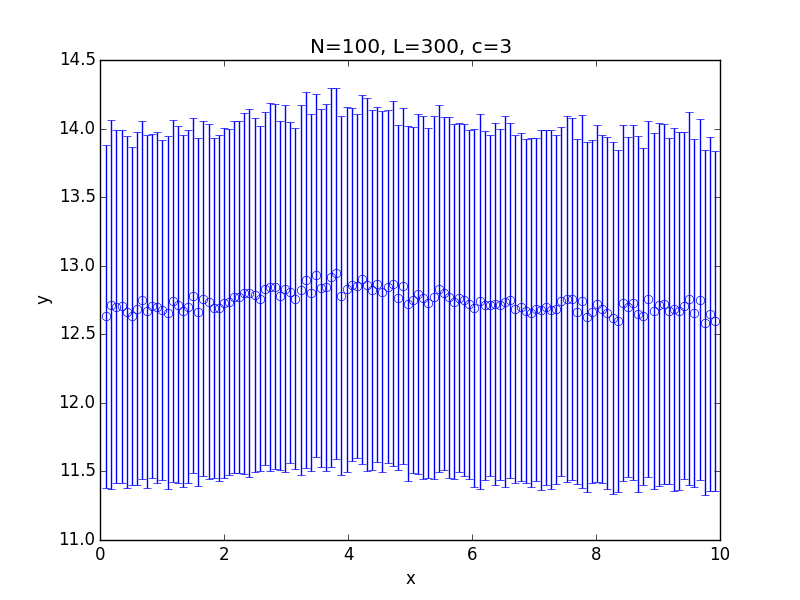

Data behind this chart, as committed beside it:
x; 0.100000; 0.182500; 0.265000; 0.347500; 0.430000; 0.512500; 0.595000; 0.677500; 0.760000; 0.842500; 0.925000; 1.007500; 1.090000; 1.172500; 1.255000; 1.337500; 1.420000; 1.502500; 1.585000; 1.667500; 1.750000; 1.832500; 1.915000
y; 12.63; 12.72; 12.7; 12.7; 12.66; 12.63; 12.69; 12.75; 12.67; 12.71; 12.7; 12.67; 12.66; 12.74; 12.72; 12.67; 12.7; 12.78; 12.66; 12.76; 12.74; 12.69; 12.69
std; 1.252; 1.346; 1.286; 1.289; 1.282; 1.231; 1.288; 1.305; 1.287; 1.256; 1.281; 1.24; 1.288; 1.32; 1.301; 1.283; 1.284; 1.291; 1.268; 1.294; 1.295; 1.239; 1.26
